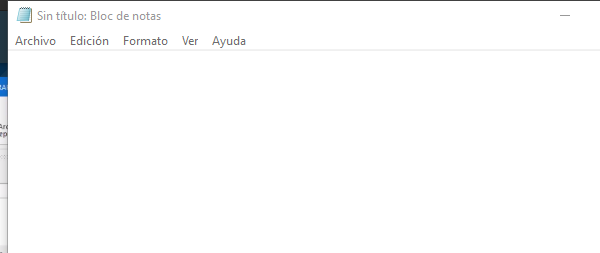
Task: Proyectos con todas las clases del curso
Workflow: Main

Step 1: Attach Window 'notepad.exe Sin' on the element in window '*Sin título: Bloc de notas' (notepad.exe)
